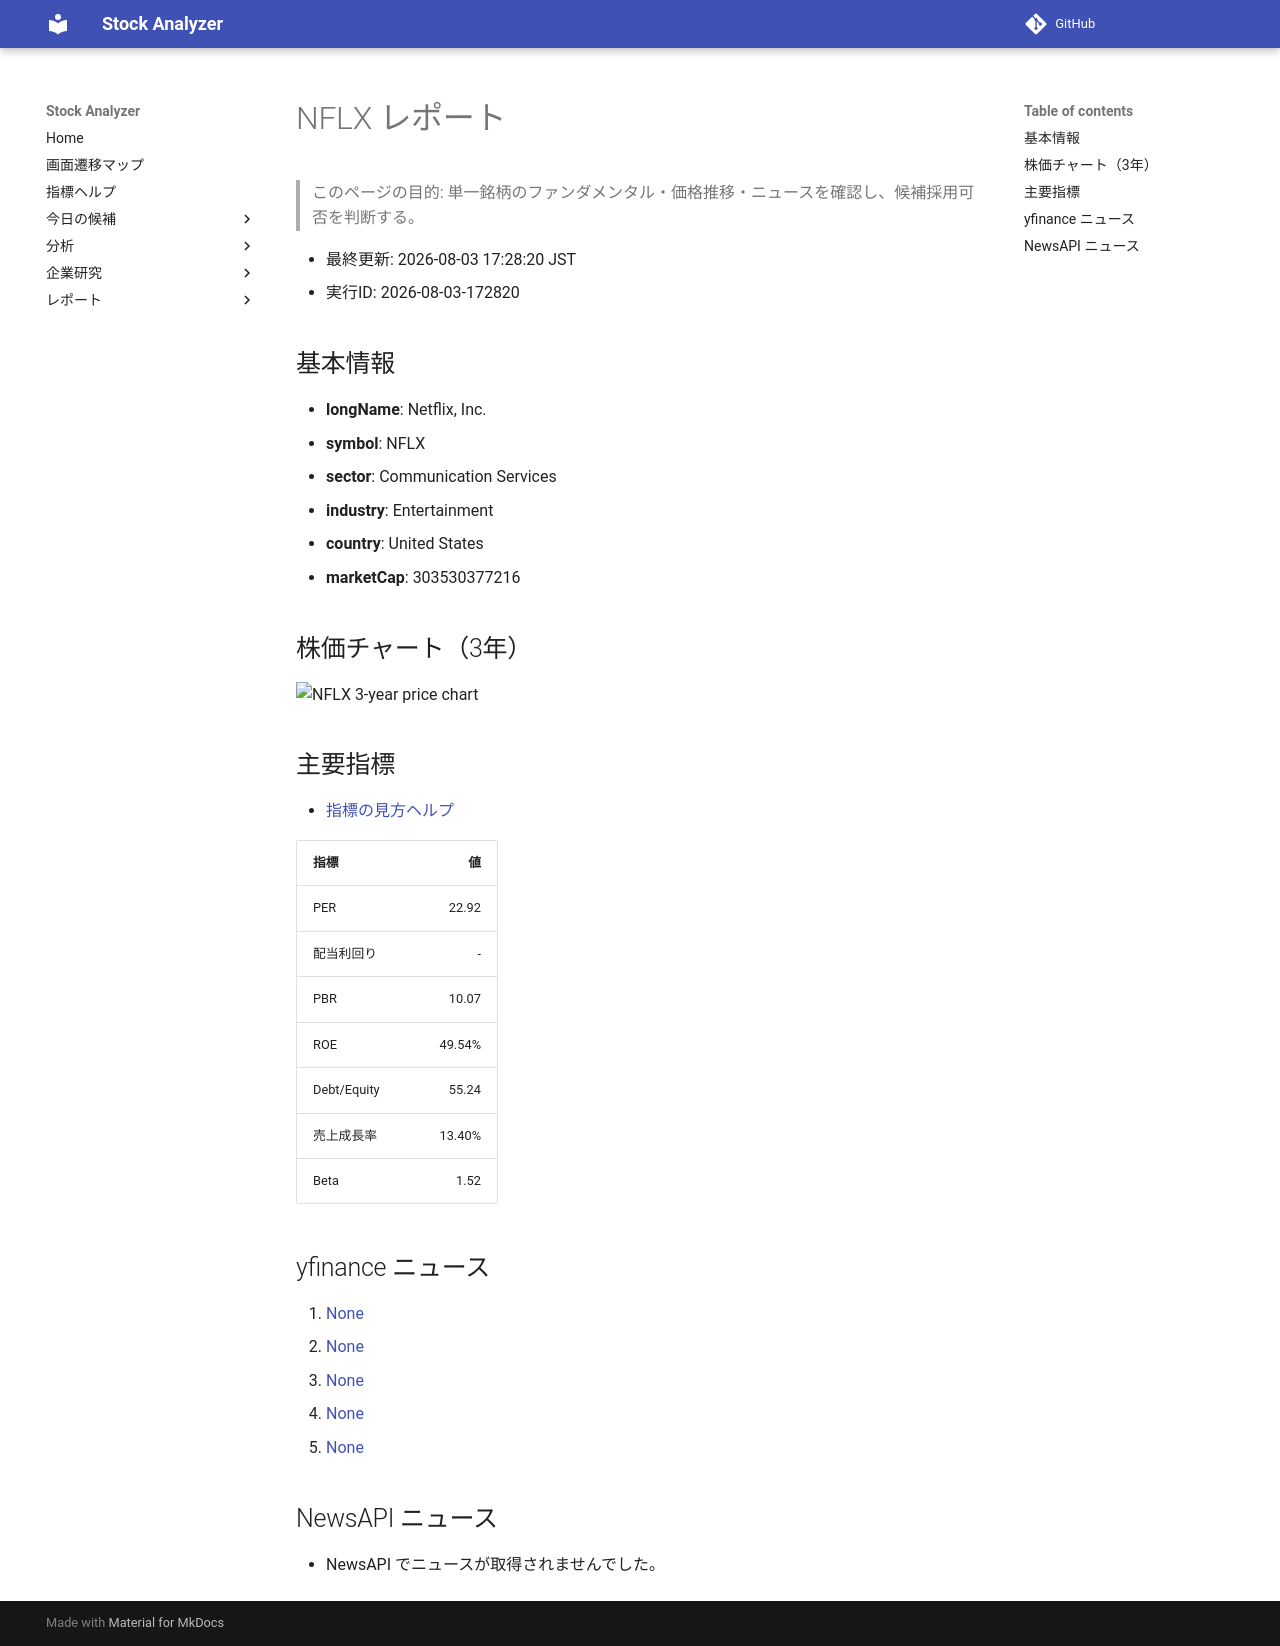

repository: Yumi-note/Making-APP · page: stocks/2026-08-03/172820/NFLX/index.html · generator: mkdocs

# NFLX レポート

> このページの目的: 単一銘柄のファンダメンタル・価格推移・ニュースを確認し、候補採用可否を判断する。

- 最終更新: 2026-08-03 17:28:20 JST
- 実行ID: 2026-08-03-172820

## 基本情報

- **longName**: Netflix, Inc.
- **symbol**: NFLX
- **sector**: Communication Services
- **industry**: Entertainment
- **country**: United States
- **marketCap**: 303530377216

## 株価チャート（3年）

![NFLX 3-year price chart](NFLX_3y.png)

## 主要指標

- [指標の見方ヘルプ](../../../../indicators.md)

| 指標 | 値 |
|---|---:|
| PER | 22.92 |
| 配当利回り | - |
| PBR | 10.07 |
| ROE | 49.54% |
| Debt/Equity | 55.24 |
| 売上成長率 | 13.40% |
| Beta | 1.52 |

## yfinance ニュース

1. [None](None)
2. [None](None)
3. [None](None)
4. [None](None)
5. [None](None)

## NewsAPI ニュース

- NewsAPI でニュースが取得されませんでした。
